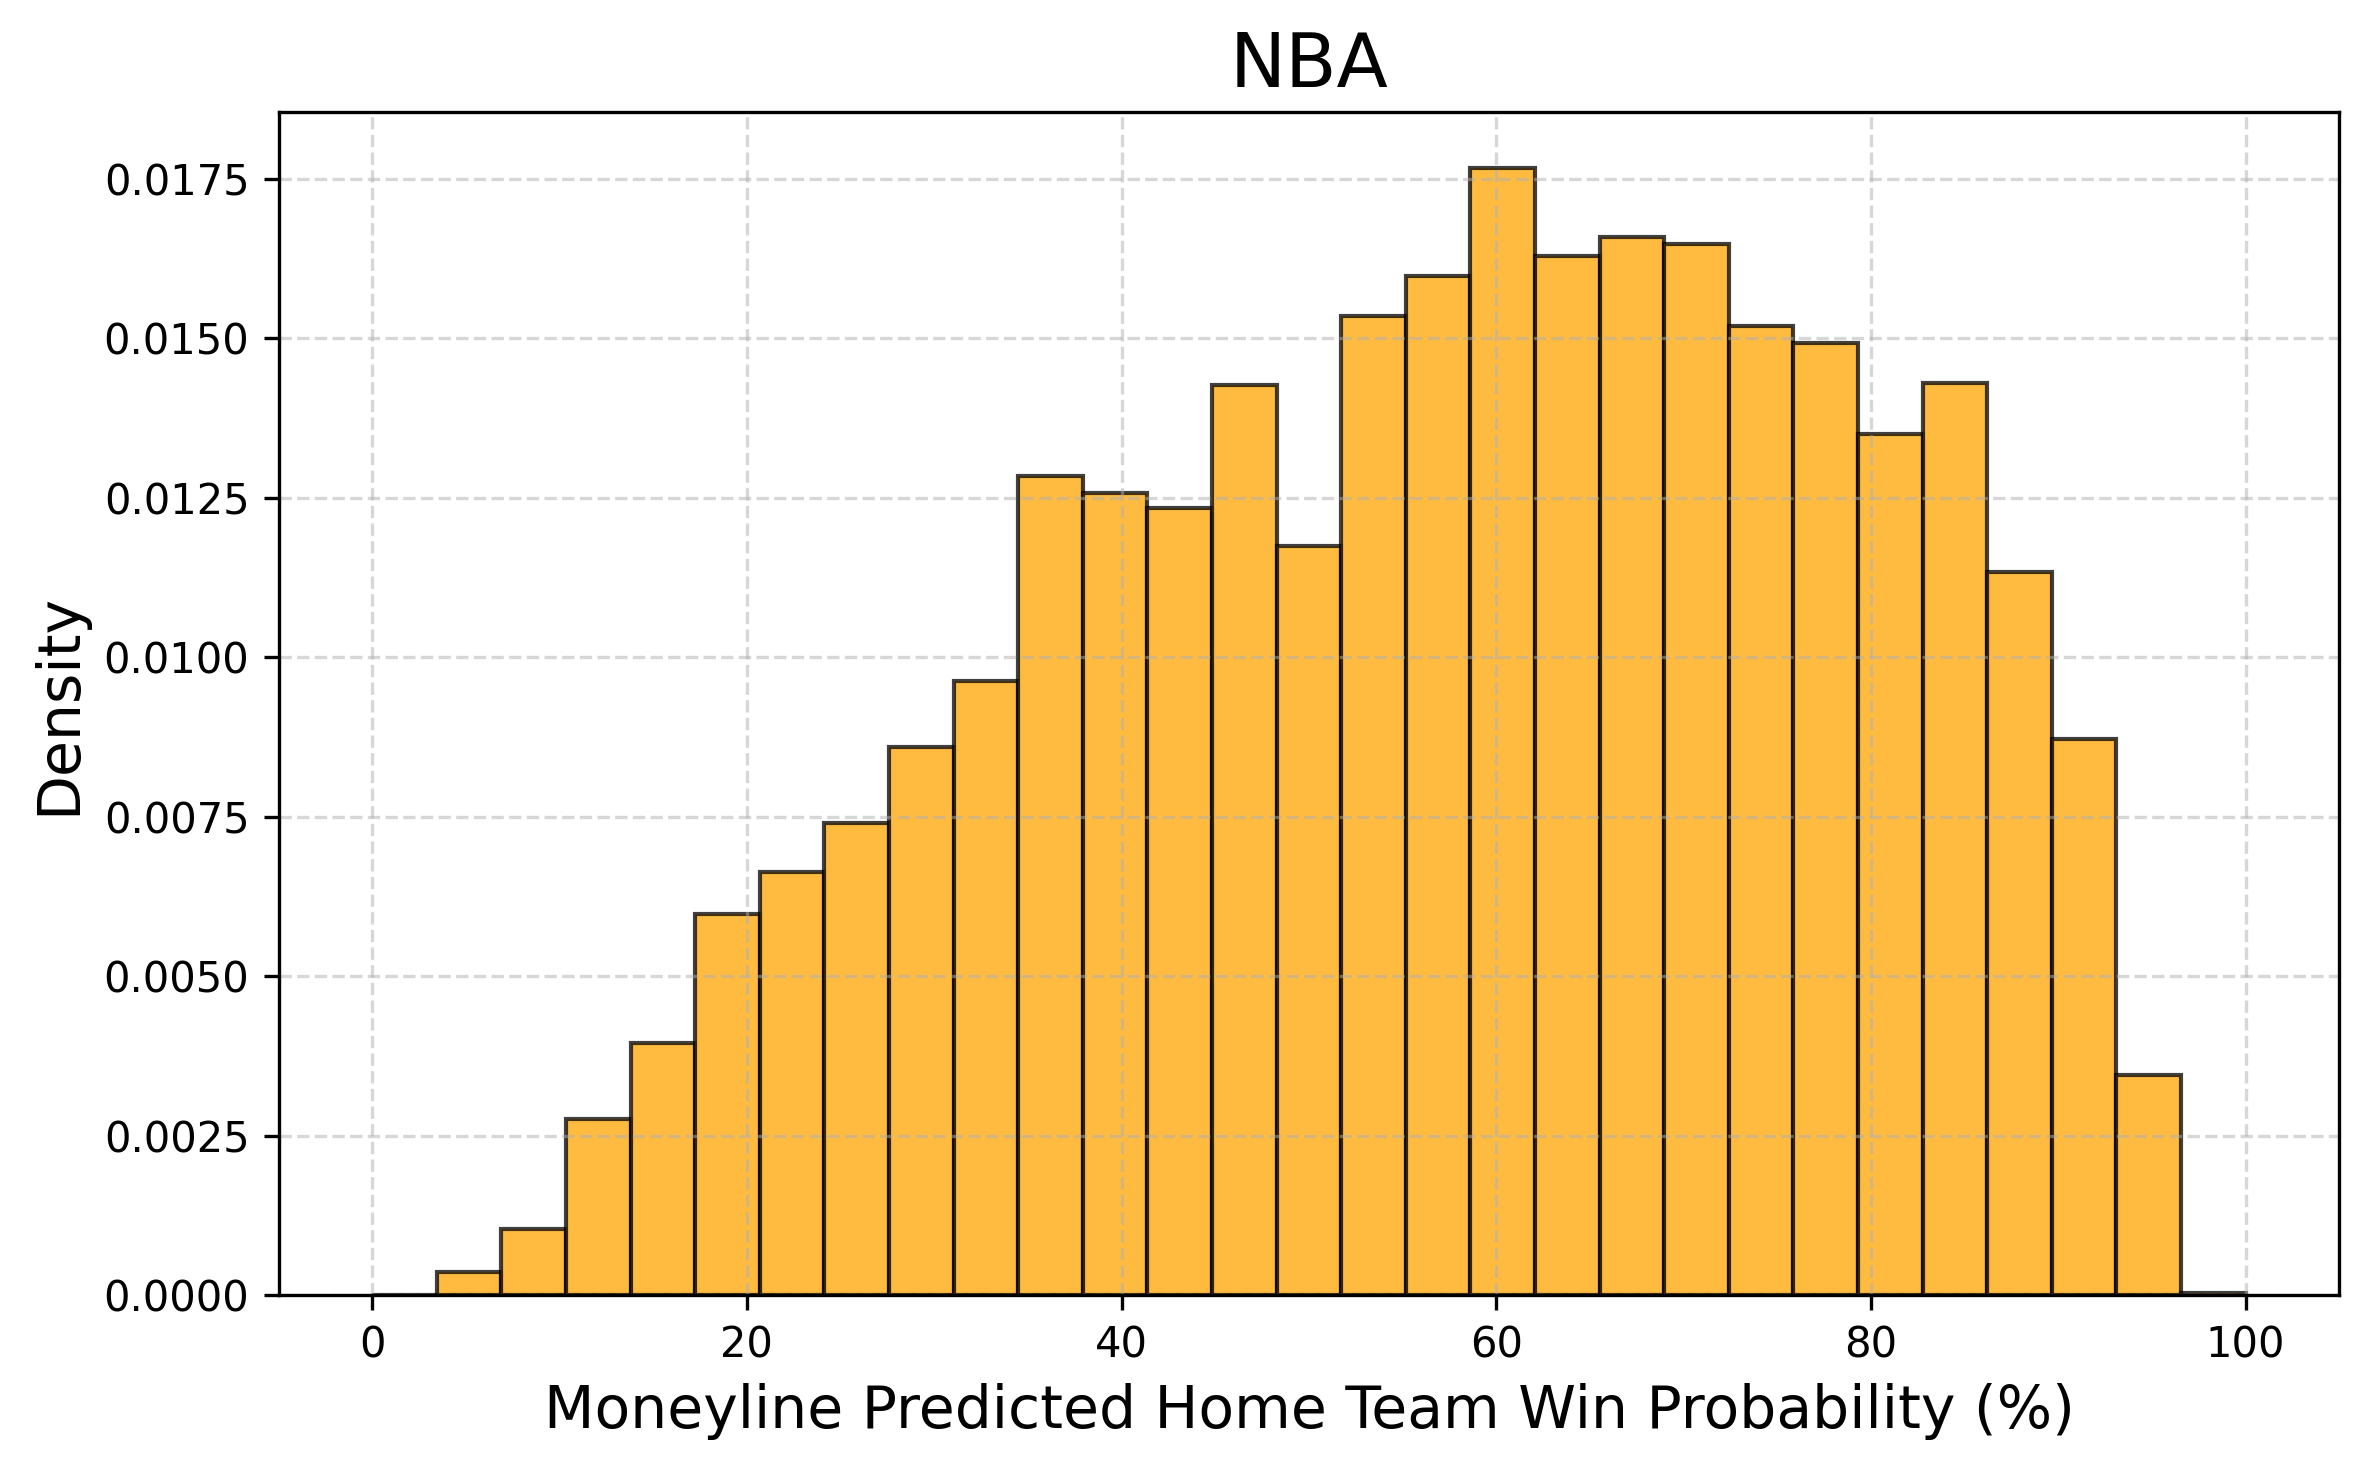

Source data for this figure (header and first rows):
bin_left, bin_right, bin_center, density
0.0, 3.448, 1.724, 0.0
3.448, 6.897, 5.172, 0.0003569
6.897, 10.34, 8.621, 0.001041
10.34, 13.79, 12.07, 0.002766
13.79, 17.24, 15.52, 0.003956
17.24, 20.69, 18.97, 0.005978
20.69, 24.14, 22.41, 0.006633
24.14, 27.59, 25.86, 0.007406
27.59, 31.03, 29.31, 0.008596
31.03, 34.48, 32.76, 0.009637
34.48, 37.93, 36.21, 0.01285
37.93, 41.38, 39.66, 0.01258
41.38, 44.83, 43.1, 0.01234
44.83, 48.28, 46.55, 0.01428
48.28, 51.72, 50.0, 0.01175
51.72, 55.17, 53.45, 0.01535
55.17, 58.62, 56.9, 0.01597
58.62, 62.07, 60.34, 0.01767
62.07, 65.52, 63.79, 0.0163
65.52, 68.97, 67.24, 0.0166
68.97, 72.41, 70.69, 0.01648
72.41, 75.86, 74.14, 0.0152
75.86, 79.31, 77.59, 0.01493
79.31, 82.76, 81.03, 0.0135
82.76, 86.21, 84.48, 0.01431
86.21, 89.66, 87.93, 0.01133
89.66, 93.1, 91.38, 0.008715
93.1, 96.55, 94.83, 0.00345
96.55, 100.0, 98.28, 2.9743589743589724e-05
